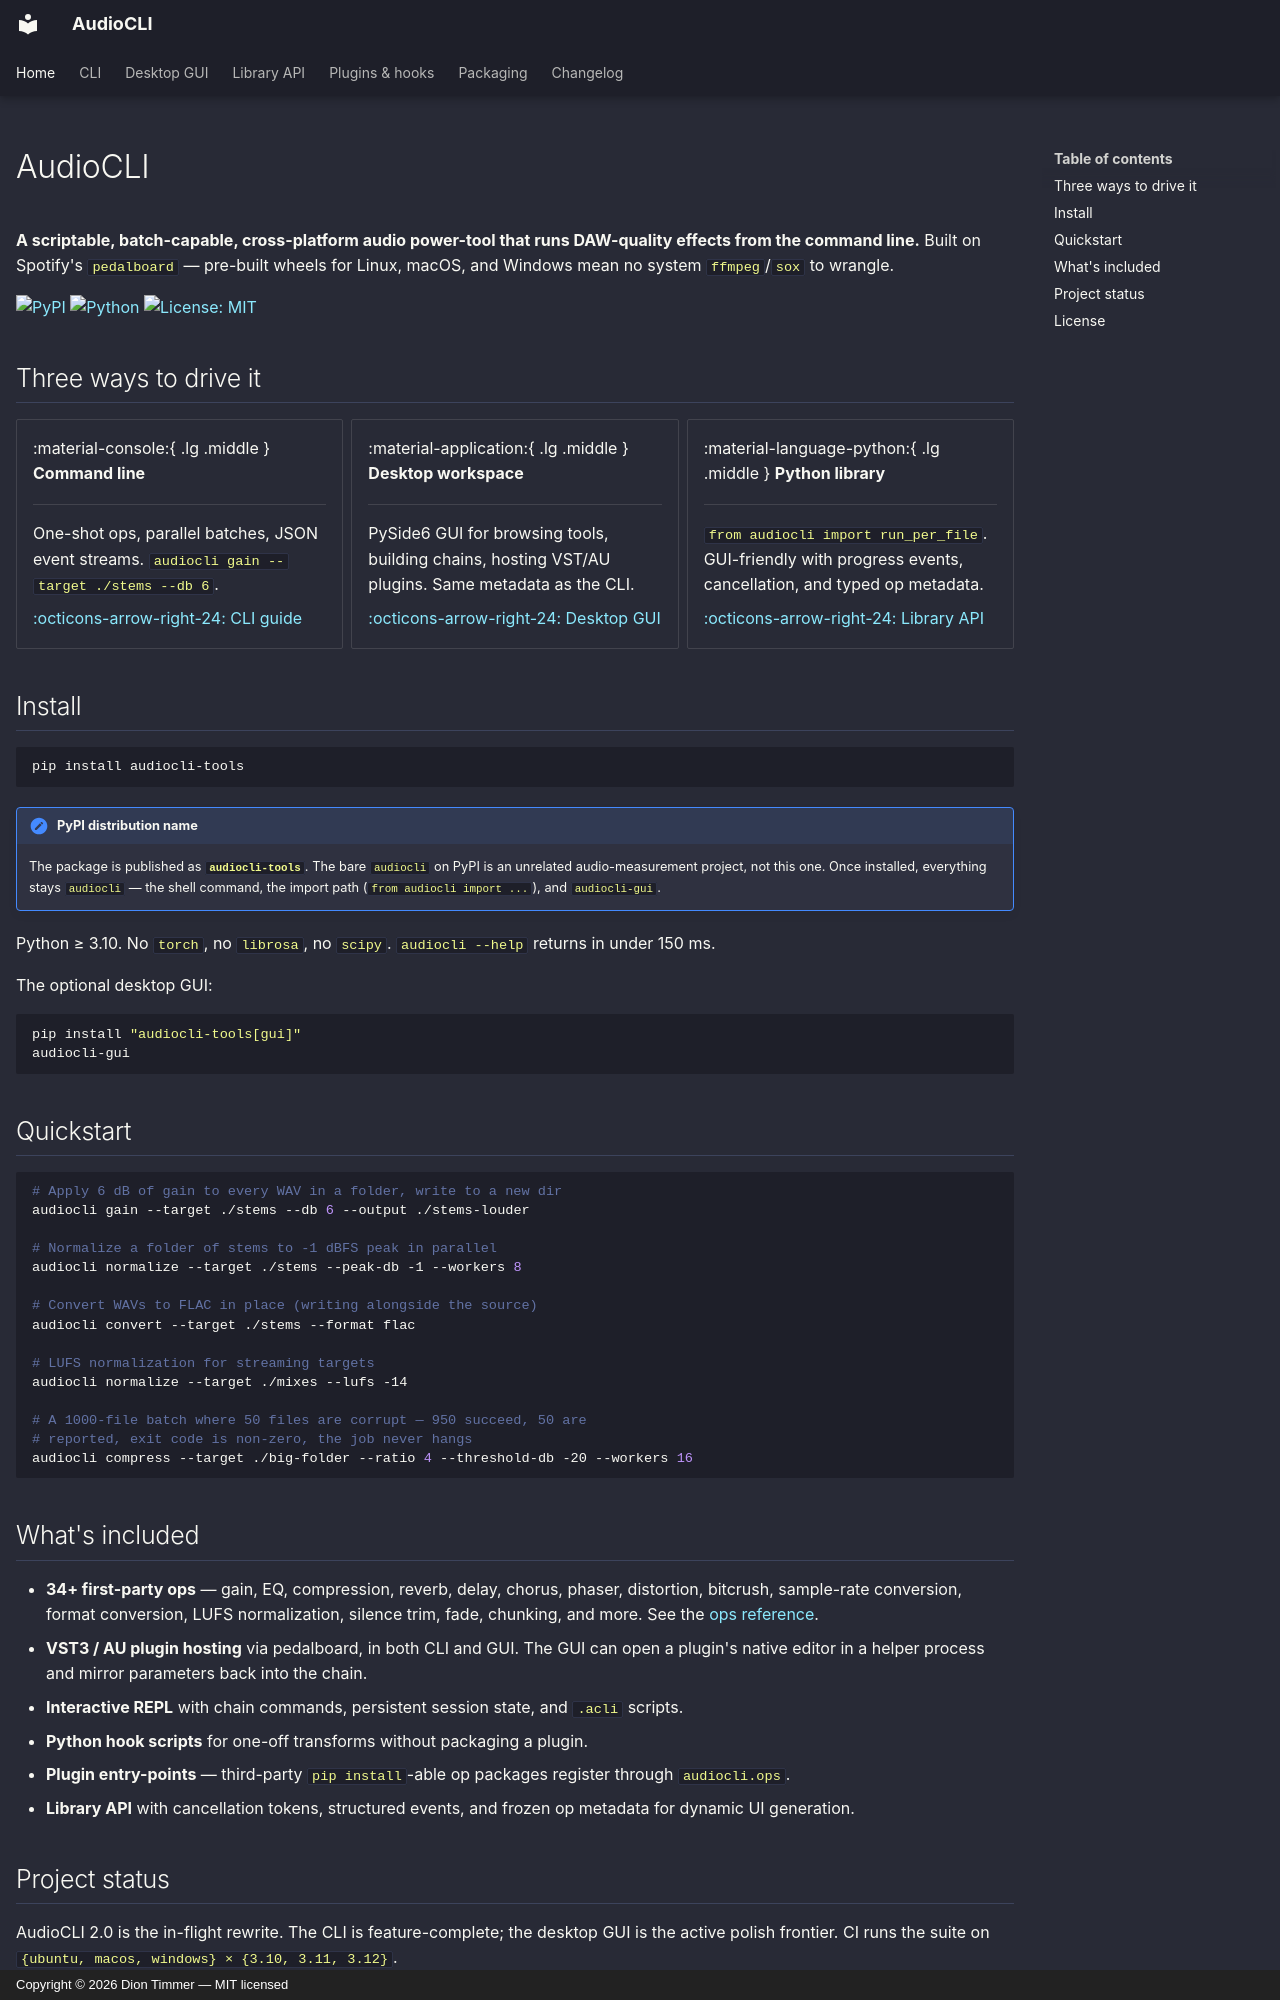

repository: diontimmer/AudioCLI · page: index.html · generator: mkdocs · copyright: Copyright © 2026 Dion Timmer — MIT licensed

---
hide:
  - navigation
---

# AudioCLI

**A scriptable, batch-capable, cross-platform audio power-tool that runs DAW-quality effects from the command line.** Built on Spotify's [`pedalboard`](https://github.com/spotify/pedalboard) — pre-built wheels for Linux, macOS, and Windows mean no system `ffmpeg`/`sox` to wrangle.

[![PyPI](https://img.shields.io/pypi/v/audiocli.svg)](https://pypi.org/project/audiocli/)
[![Python](https://img.shields.io/pypi/pyversions/audiocli.svg)](https://pypi.org/project/audiocli/)
[![License: MIT](https://img.shields.io/badge/license-MIT-blue.svg)](https://github.com/diontimmer/AudioCLI/blob/main/LICENSE)

## Three ways to drive it

<div class="grid cards" markdown>

-   :material-console:{ .lg .middle } **Command line**

    ---

    One-shot ops, parallel batches, JSON event streams. `audiocli gain --target ./stems --db 6`.

    [:octicons-arrow-right-24: CLI guide](cli.md)

-   :material-application:{ .lg .middle } **Desktop workspace**

    ---

    PySide6 GUI for browsing tools, building chains, hosting VST/AU plugins. Same metadata as the CLI.

    [:octicons-arrow-right-24: Desktop GUI](gui.md)

-   :material-language-python:{ .lg .middle } **Python library**

    ---

    `from audiocli import run_per_file`. GUI-friendly with progress events, cancellation, and typed op metadata.

    [:octicons-arrow-right-24: Library API](library.md)

</div>

## Install

```shell
pip install audiocli-tools
```

!!! note "PyPI distribution name"

    The package is published as **`audiocli-tools`**. The bare `audiocli`
    on PyPI is an unrelated audio-measurement project, not this one. Once
    installed, everything stays `audiocli` — the shell command, the import
    path (`from audiocli import ...`), and `audiocli-gui`.

Python ≥ 3.10. No `torch`, no `librosa`, no `scipy`. `audiocli --help` returns in under 150 ms.

The optional desktop GUI:

```shell
pip install "audiocli-tools[gui]"
audiocli-gui
```

## Quickstart

```shell
# Apply 6 dB of gain to every WAV in a folder, write to a new dir
audiocli gain --target ./stems --db 6 --output ./stems-louder

# Normalize a folder of stems to -1 dBFS peak in parallel
audiocli normalize --target ./stems --peak-db -1 --workers 8

# Convert WAVs to FLAC in place (writing alongside the source)
audiocli convert --target ./stems --format flac

# LUFS normalization for streaming targets
audiocli normalize --target ./mixes --lufs -14

# A 1000-file batch where 50 files are corrupt — 950 succeed, 50 are
# reported, exit code is non-zero, the job never hangs
audiocli compress --target ./big-folder --ratio 4 --threshold-db -20 --workers 16
```
